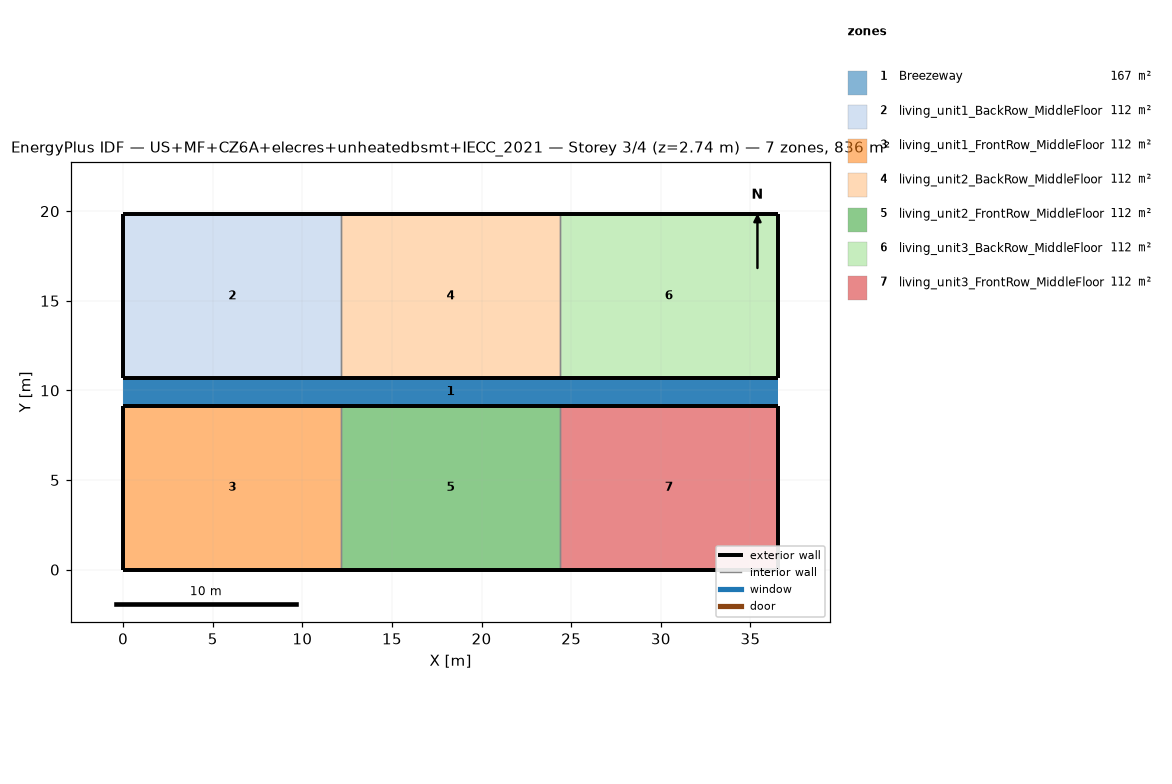
=== STOREY PLAN SPEC (per zone: floor XY polygon, exterior-wall plan segments, windows/doors) ===
zone 1: Breezeway  (167.0 m²)
  floor: (36.54, 9.16) (0.00, 9.16) (0.00, 10.68) (36.54, 10.68)
  floor: (36.54, 9.16) (0.00, 9.16) (0.00, 10.68) (36.54, 10.68)
  floor: (36.54, 9.16) (0.00, 9.16) (0.00, 10.68) (36.54, 10.68)
zone 2: living_unit1_BackRow_MiddleFloor  (111.5 m²)
  floor: (12.18, 10.68) (0.00, 10.68) (0.00, 19.84) (12.18, 19.84)
  exterior wall: (0.00, 10.68) – (12.18, 10.68)  [12.2 m]
  exterior wall: (12.18, 19.84) – (0.00, 19.84)  [12.2 m]
  exterior wall: (0.00, 19.84) – (0.00, 10.68)  [9.2 m]
  interior walls: 1
zone 3: living_unit1_FrontRow_MiddleFloor  (111.5 m²)
  floor: (12.18, 0.00) (0.00, 0.00) (0.00, 9.16) (12.18, 9.16)
  exterior wall: (0.00, 0.00) – (12.18, 0.00)  [12.2 m]
  exterior wall: (12.18, 9.16) – (0.00, 9.16)  [12.2 m]
  exterior wall: (0.00, 9.16) – (0.00, 0.00)  [9.2 m]
  interior walls: 1
zone 4: living_unit2_BackRow_MiddleFloor  (111.5 m²)
  floor: (24.36, 10.68) (12.18, 10.68) (12.18, 19.84) (24.36, 19.84)
  exterior wall: (12.18, 10.68) – (24.36, 10.68)  [12.2 m]
  exterior wall: (24.36, 19.84) – (12.18, 19.84)  [12.2 m]
  interior walls: 2
zone 5: living_unit2_FrontRow_MiddleFloor  (111.5 m²)
  floor: (24.36, 0.00) (12.18, 0.00) (12.18, 9.16) (24.36, 9.16)
  exterior wall: (12.18, 0.00) – (24.36, 0.00)  [12.2 m]
  exterior wall: (24.36, 9.16) – (12.18, 9.16)  [12.2 m]
  interior walls: 2
zone 6: living_unit3_BackRow_MiddleFloor  (111.5 m²)
  floor: (36.54, 10.68) (24.36, 10.68) (24.36, 19.84) (36.54, 19.84)
  exterior wall: (24.36, 10.68) – (36.54, 10.68)  [12.2 m]
  exterior wall: (36.54, 10.68) – (36.54, 19.84)  [9.2 m]
  exterior wall: (36.54, 19.84) – (24.36, 19.84)  [12.2 m]
  interior walls: 1
zone 7: living_unit3_FrontRow_MiddleFloor  (111.5 m²)
  floor: (36.54, 0.00) (24.36, 0.00) (24.36, 9.16) (36.54, 9.16)
  exterior wall: (24.36, 0.00) – (36.54, 0.00)  [12.2 m]
  exterior wall: (36.54, 0.00) – (36.54, 9.16)  [9.2 m]
  exterior wall: (36.54, 9.16) – (24.36, 9.16)  [12.2 m]
  interior walls: 1

=== DERIVED (storey summary) ===
Building: US+MF+CZ6A+elecres+unheatedbsmt+IECC_2021
Storey: 3 of 4  (floor level z = 2.74 m)
Storey gross floor area: 836.2 m²
Zones on this storey: 7
  - Breezeway: floor 167.0 m²
  - living_unit1_BackRow_MiddleFloor: floor 111.5 m²; exterior wall 33.5 m (86.9 m²); WWR 0.0%
  - living_unit1_FrontRow_MiddleFloor: floor 111.5 m²; exterior wall 33.5 m (86.9 m²); WWR 0.0%
  - living_unit2_BackRow_MiddleFloor: floor 111.5 m²; exterior wall 24.4 m (63.1 m²); WWR 0.0%
  - living_unit2_FrontRow_MiddleFloor: floor 111.5 m²; exterior wall 24.4 m (63.1 m²); WWR 0.0%
  - living_unit3_BackRow_MiddleFloor: floor 111.5 m²; exterior wall 33.5 m (86.9 m²); WWR 0.0%
  - living_unit3_FrontRow_MiddleFloor: floor 111.5 m²; exterior wall 33.5 m (86.9 m²); WWR 0.0%
Zone adjacency (shared interzone walls):
  - living_unit1_BackRow_MiddleFloor ↔ living_unit2_BackRow_MiddleFloor
  - living_unit1_FrontRow_MiddleFloor ↔ living_unit2_FrontRow_MiddleFloor
  - living_unit2_BackRow_MiddleFloor ↔ living_unit3_BackRow_MiddleFloor
  - living_unit2_FrontRow_MiddleFloor ↔ living_unit3_FrontRow_MiddleFloor